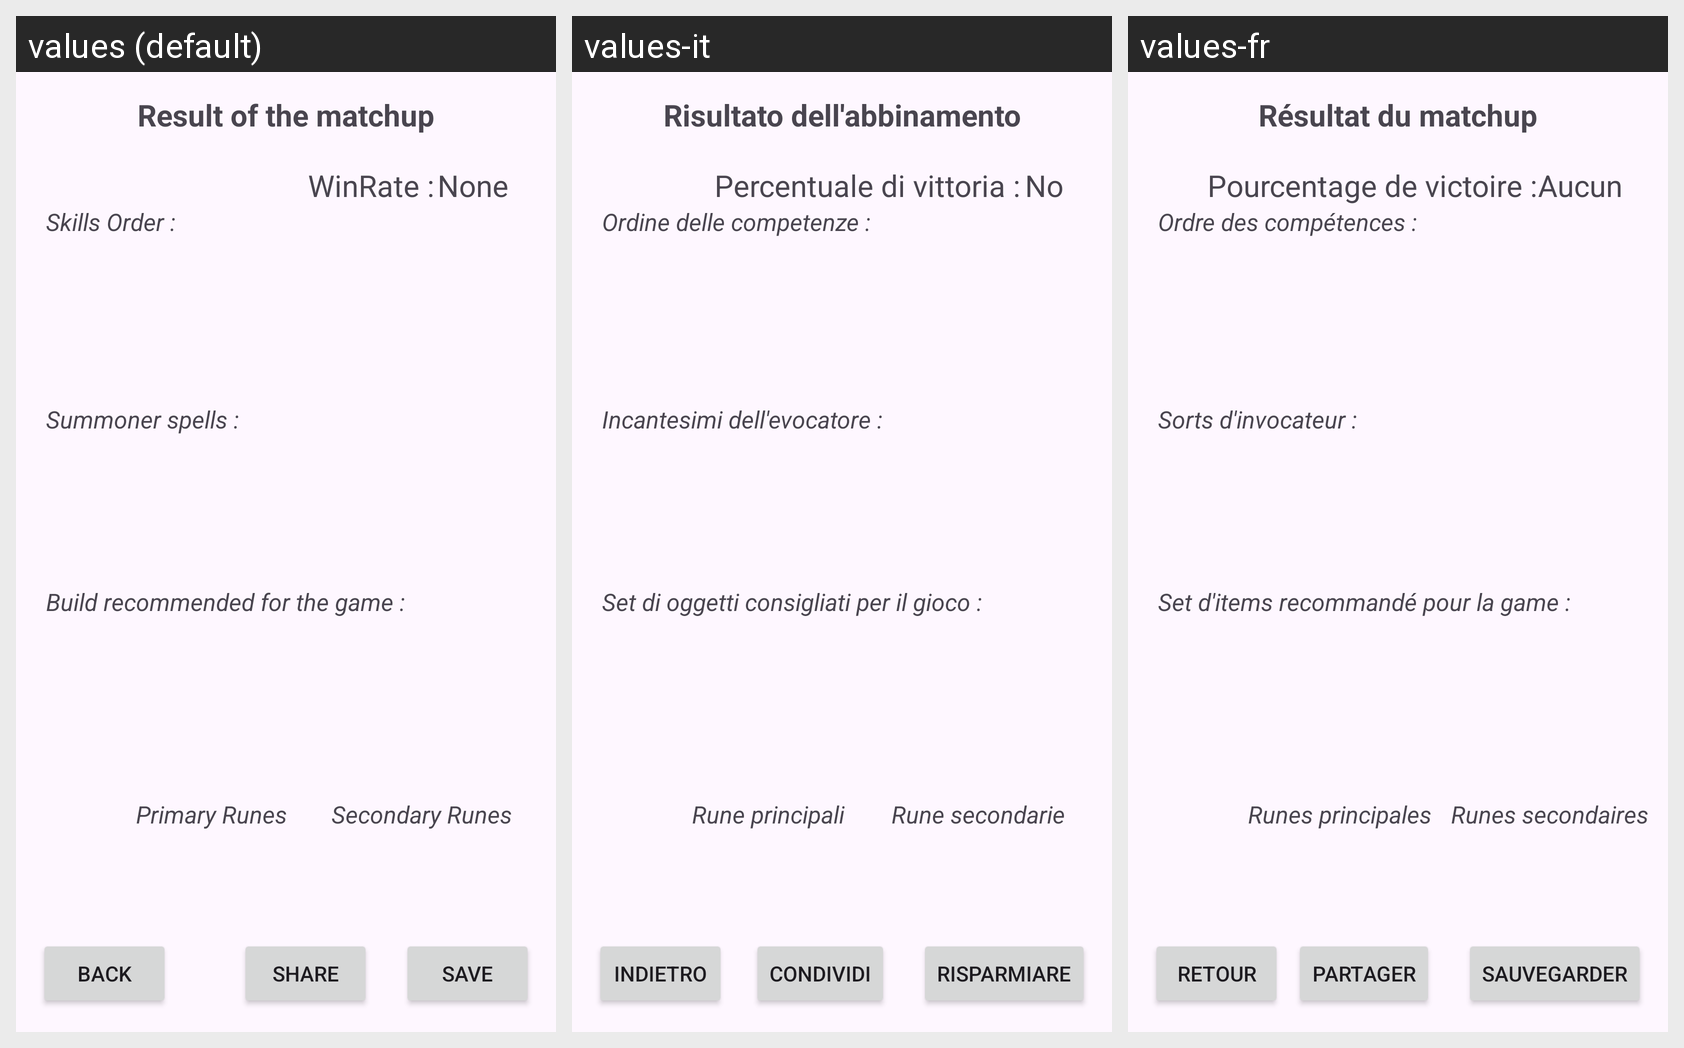

This grid shows one Android layout under several languages. Give, for every string resource on the screen, its name, the default text and each shown locale's text.
Android screen res/layout/activity_result_build.xml rendered under 3 locales, left to right: values (default), values-it, values-fr. Device: Nexus 5 (rendered at 1080×1920; each locale shown at half size, 540×960, under a caption strip naming it); theme Theme.LoL_Build.
Strings drawn on this screen, with the default value and each locale's value (text and hints the layout hard-codes, and strings that could not be matched under every locale, appear in the picture but are not listed):

result_build_txt
  values: Result of the matchup
  values-it: Risultato dell'abbinamento
  values-fr: Résultat du matchup

txt_WinRate
  values: WinRate :
  values-it: Percentuale di vittoria :
  values-fr: Pourcentage de victoire :

txt_none
  values: None
  values-it: No
  values-fr: Aucun

txt_skills_order
  values: Skills Order :
  values-it: Ordine delle competenze : 
  values-fr: Ordre des compétences :

txt_summs
  values: Summoner spells :
  values-it: Incantesimi dell'evocatore :
  values-fr: Sorts d'invocateur : 

txt_itemsbuild
  values: Build recommended for the game :
  values-it: Set di oggetti consigliati per il gioco :
  values-fr: Set d'items recommandé pour la game :

txt_primary_runes
  values: Primary Runes
  values-it: Rune principali
  values-fr: Runes principales

txt_secondary_runes
  values: Secondary Runes
  values-it: Rune secondarie
  values-fr: Runes secondaires

b_back
  values: Back
  values-it: Indietro
  values-fr: Retour

save_btn
  values: Save
  values-it: Risparmiare
  values-fr: Sauvegarder

btn_share
  values: Share
  values-it: Condividi
  values-fr: Partager
